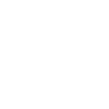
t = 0.00 s
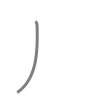
t = 0.50 s
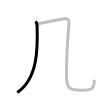
t = 1.25 s
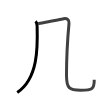
t = 1.75 s
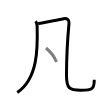
t = 2.50 s
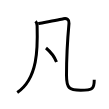
t = 3.00 s

The animated SVG that drew these frames (rendered in a browser with its animation timeline set to each time). Animation: 3 SMIL elements (animate=3); one cycle of 3.00 s.

<svg width="109px" height="109px" viewBox="0 0 px 109px" xmlns="http://www.w3.org/2000/svg" xmlns:xlink="http://www.w3.org/1999/xlink" xml:space="preserve" version="1.1"  baseProfile="full">
<path d="M35.55,21.25c1.04,1.04,1.5,2.38,1.57,4.74C37.75,48,38,78.5,17.25,92.5" style="fill:none;stroke:black;stroke-width:3;opacity:0">
  <animate attributeType="CSS" attributeName="opacity" from="0" to="1" begin="0s" dur="1s" repeatCount="Indefinite" fill="freeze" />
</path>
<path d="M38.25,23.75C42,23,60.5,19.5,63.5,18.75s5.85,0.69,5.5,4.5c-1.75,19.25-2.5,36-2.5,52c0,13.02,2.75,15,14.25,15c12,0,13.5-1.5,13.5-10.5" style="fill:none;stroke:black;stroke-width:3;opacity:0">
  <animate attributeType="CSS" attributeName="opacity" from="0" to="1" begin="1s" dur="1s" repeatCount="Indefinite" fill="freeze" />
</path>
<path d="M46,48c5.58,4.67,8.77,9.62,10.5,14" style="fill:none;stroke:black;stroke-width:3;opacity:0">
  <animate attributeType="CSS" attributeName="opacity" from="0" to="1" begin="2s" dur="1s" repeatCount="Indefinite" fill="freeze" />
</path>
</svg>
